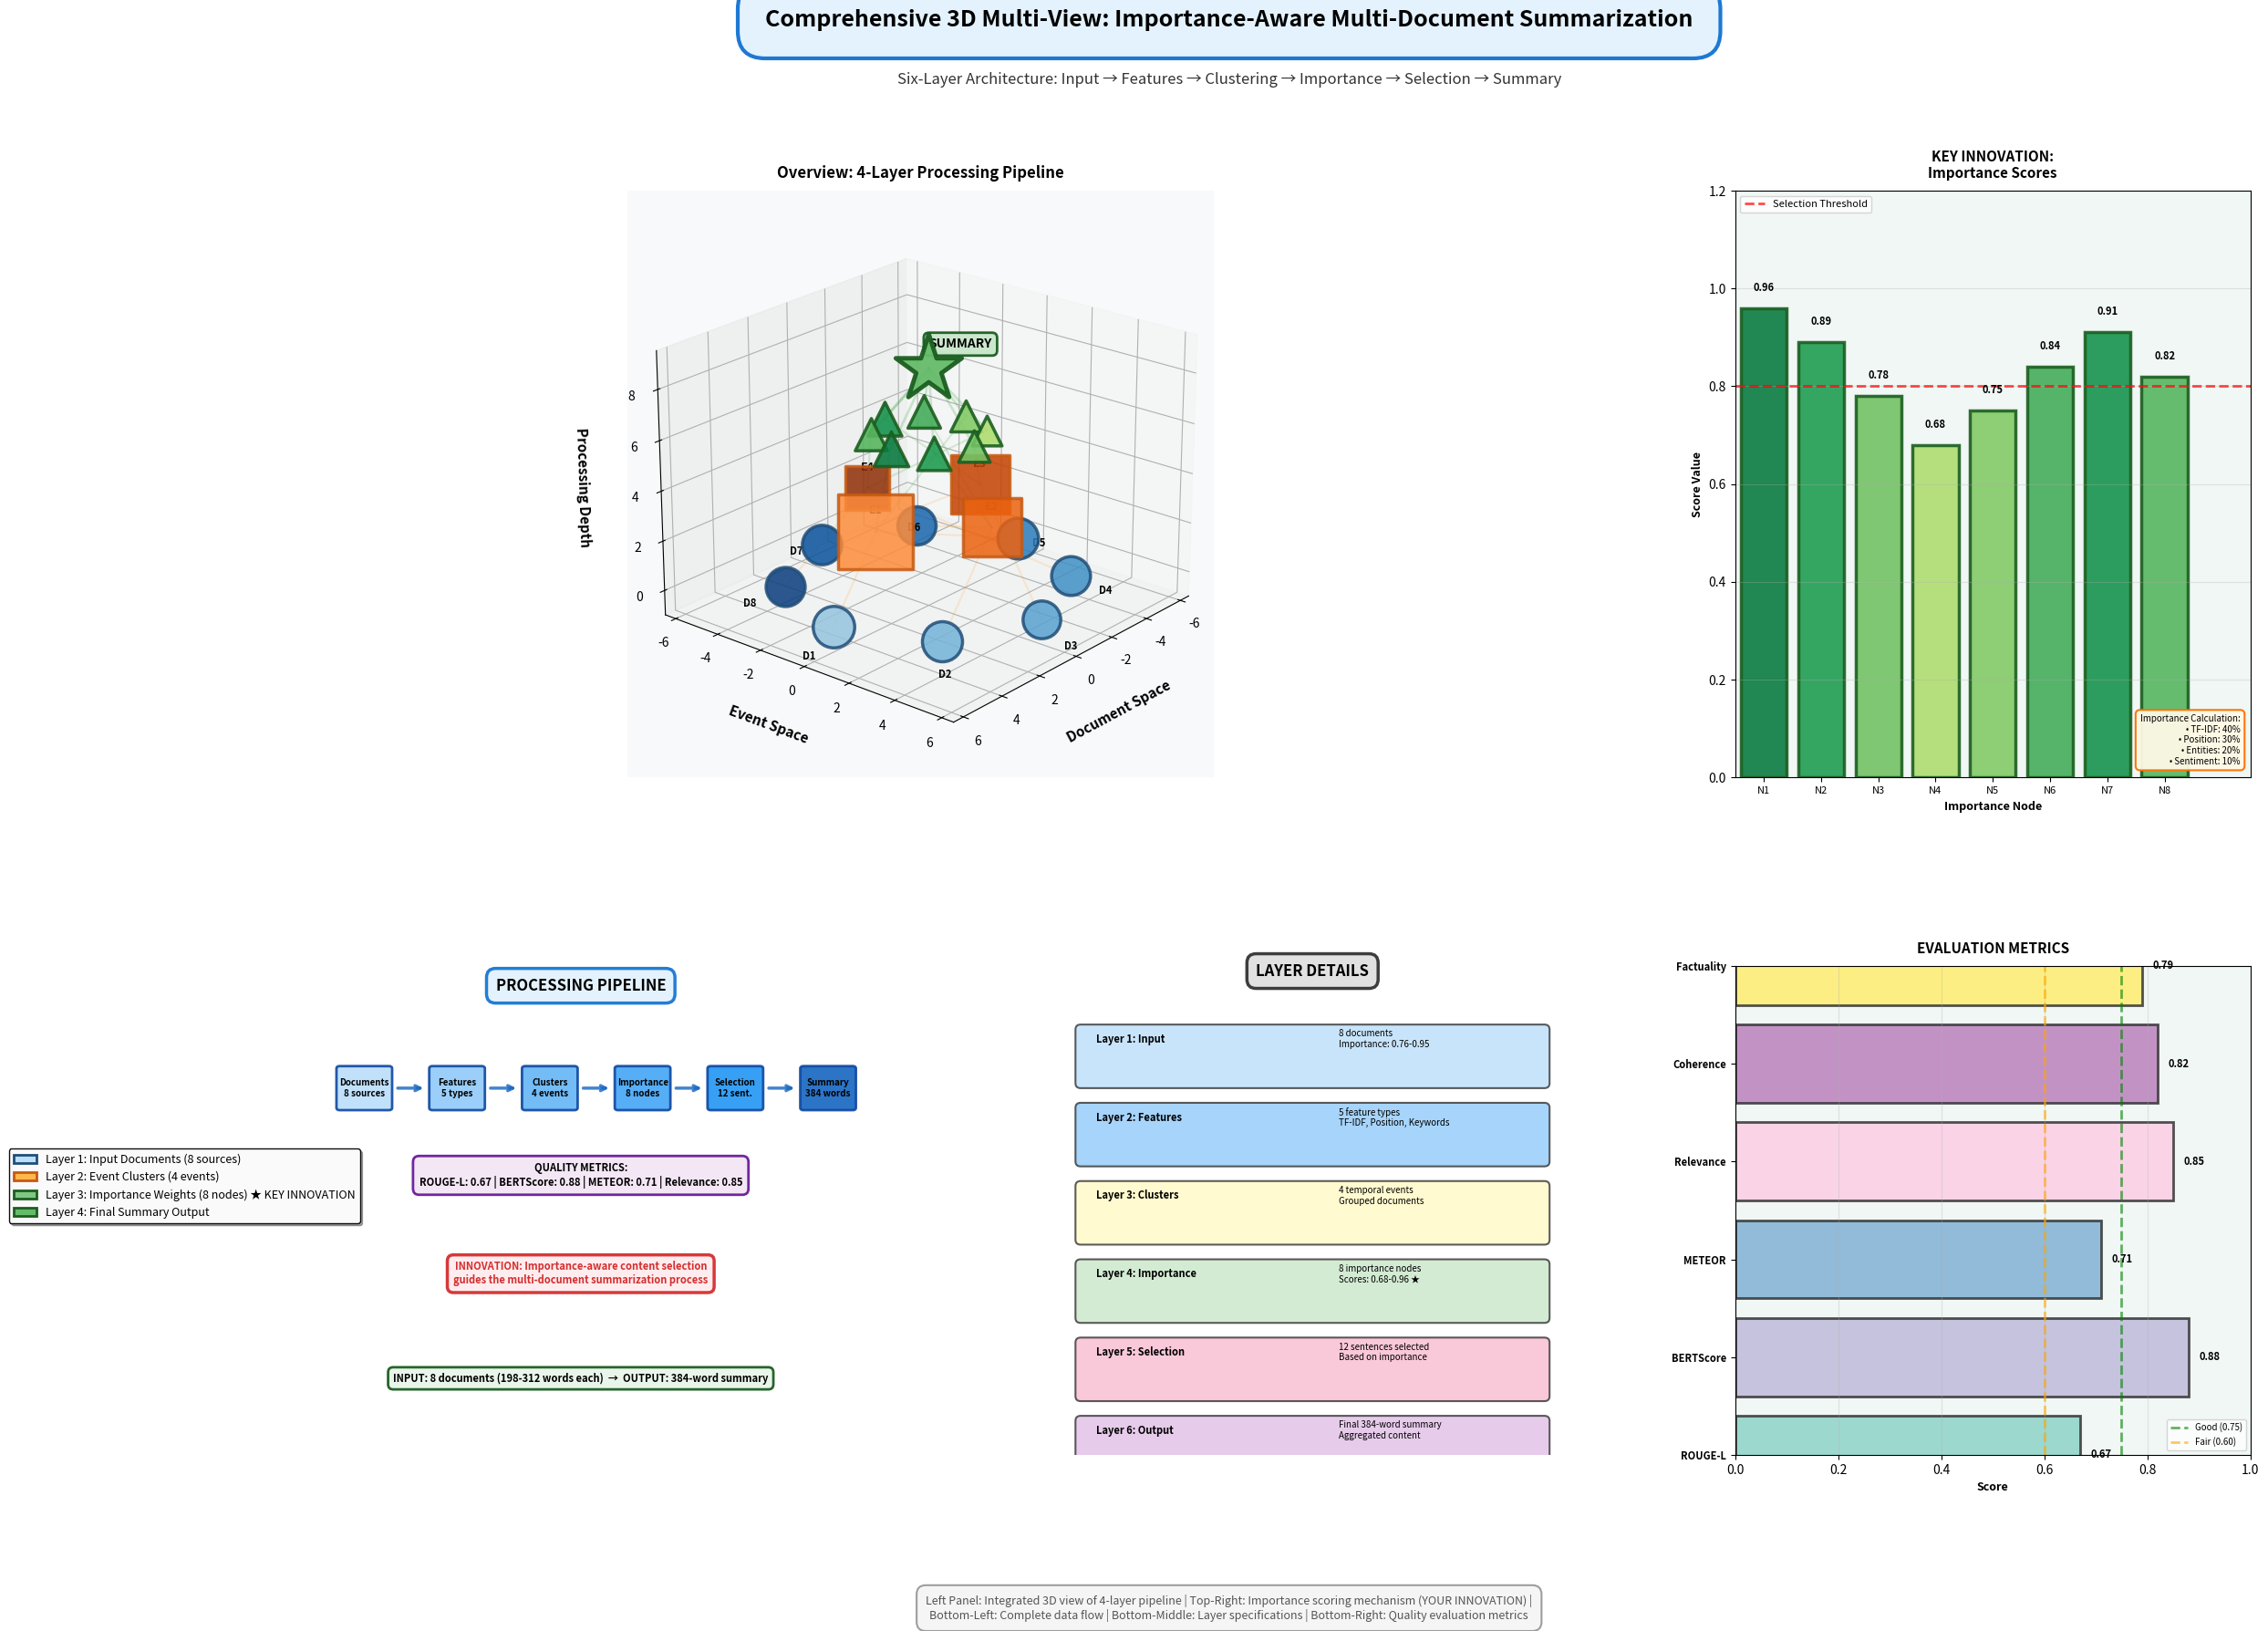

Write the Python code that produced this figure.
import numpy as np
import matplotlib.pyplot as plt
from mpl_toolkits.mplot3d import Axes3D
from matplotlib.gridspec import GridSpec
import matplotlib.patches as mpatches
from matplotlib.patches import FancyBboxPatch, Rectangle, FancyArrowPatch
from matplotlib import cm
import warnings
warnings.filterwarnings('ignore')

plt.rcParams['figure.dpi'] = 100
plt.rcParams['savefig.dpi'] = 400
plt.rcParams['font.family'] = 'sans-serif'
plt.rcParams['text.antialiased'] = True

def create_publication_ready_figure():
    """
    Create a professional publication-ready figure combining:
    - Option A: Clean side-by-side layout with multiple views
    - Option C: Zoomed detail regions showing layer-specific information
    """
    
    print("=" * 100)
    print("GENERATING PUBLICATION-READY 3D MULTI-VIEW FIGURE")
    print("=" * 100)
    
    # Create figure with custom grid layout
    fig = plt.figure(figsize=(28, 18))
    fig.patch.set_facecolor('#ffffff')
    
    # Define custom layout: 2 rows, 3 columns with different sizes
    gs = GridSpec(2, 3, figure=fig, hspace=0.35, wspace=0.3,
                 height_ratios=[1.2, 1], width_ratios=[1.2, 1, 1])
    
    # ===== PANEL 1: MAIN 3D OVERVIEW (Large, Top-Left) =====
    print("\n[PANEL 1] Creating main 3D overview...")
    ax_main = fig.add_subplot(gs[0, :2], projection='3d')
    ax_main.set_facecolor('#f8f9fa')
    
    # LAYER 1: Input Documents
    num_docs = 8
    doc_radius = 5
    angles_docs = np.linspace(0, 2*np.pi, num_docs, endpoint=False)
    
    doc_importance = np.array([0.95, 0.88, 0.76, 0.82, 0.91, 0.79, 0.85, 0.83])
    doc_colors = cm.Blues(np.linspace(0.4, 0.95, num_docs))
    
    layer1_z = 0
    for i in range(num_docs):
        x = doc_radius * np.cos(angles_docs[i])
        y = doc_radius * np.sin(angles_docs[i])
        size = 0.4 + doc_importance[i] * 0.35
        
        ax_main.scatter(x, y, layer1_z, s=size**2*2000, c=[doc_colors[i]], 
                       marker='o', edgecolors='#1F4E78', linewidth=2.5, zorder=5, alpha=0.85)
        ax_main.text(x*1.25, y*1.25, layer1_z-0.8, f'D{i+1}', 
                    fontsize=8, fontweight='bold', ha='center')
    
    # LAYER 2: Event Clusters
    cluster_z = 3
    num_clusters = 4
    cluster_angles = np.linspace(0, 2*np.pi, num_clusters, endpoint=False)
    cluster_radius = 2.8
    
    cluster_colors = cm.Oranges(np.linspace(0.5, 0.95, num_clusters))
    cluster_sizes = np.array([3, 2, 2, 1])
    
    for i in range(num_clusters):
        x = cluster_radius * np.cos(cluster_angles[i])
        y = cluster_radius * np.sin(cluster_angles[i])
        size = 0.5 + cluster_sizes[i] * 0.3
        
        ax_main.scatter(x, y, cluster_z, s=size**2*1800, c=[cluster_colors[i]], 
                       marker='s', edgecolors='#C65911', linewidth=2.5, zorder=5, alpha=0.85)
        ax_main.text(x, y, cluster_z+0.7, f'E{i+1}', 
                    fontsize=9, fontweight='bold', ha='center')
        
        # Connections from docs to clusters
        for j in range(num_docs):
            if (j % num_clusters) == i:
                x_doc = doc_radius * np.cos(angles_docs[j])
                y_doc = doc_radius * np.sin(angles_docs[j])
                ax_main.plot([x_doc, x], [y_doc, y], [layer1_z, cluster_z],
                           color='#FF9800', alpha=0.15, linewidth=1.5)
    
    # LAYER 3: Importance Weights (KEY INNOVATION)
    weight_z = 6
    num_weights = 8
    weight_angles = np.linspace(0, 2*np.pi, num_weights, endpoint=False)
    weight_radius = 2.0
    
    importance_scores = np.array([0.96, 0.89, 0.78, 0.68, 0.75, 0.84, 0.91, 0.82])
    weight_colors = cm.RdYlGn(importance_scores)
    
    for i in range(num_weights):
        x = weight_radius * np.cos(weight_angles[i])
        y = weight_radius * np.sin(weight_angles[i])
        size = 0.35 + importance_scores[i] * 0.35
        
        ax_main.scatter(x, y, weight_z, s=size**2*1600, c=[weight_colors[i]], 
                       marker='^', edgecolors='#1B5E20', linewidth=2.5, zorder=6, alpha=0.9)
        
        # Connections from clusters to weights
        for j in range(num_clusters):
            if (i % 4) == j:
                x_clust = cluster_radius * np.cos(cluster_angles[j])
                y_clust = cluster_radius * np.sin(cluster_angles[j])
                ax_main.plot([x_clust, x], [y_clust, y], [cluster_z, weight_z],
                           color='#4CAF50', alpha=0.2, linewidth=1.5)
    
    # LAYER 4: Final Summary
    summary_z = 8.5
    ax_main.scatter([0], [0], [summary_z], s=3000, c='#66BB6A', 
                   marker='*', edgecolors='#1B5E20', linewidth=3.5, zorder=7, alpha=0.95)
    ax_main.text(0, 0, summary_z+0.8, 'SUMMARY', fontsize=10, fontweight='bold', 
                bbox=dict(boxstyle='round,pad=0.4', facecolor='#C8E6C9', alpha=0.95, edgecolor='#1B5E20', linewidth=2))
    
    # Connections to summary
    for i in range(num_weights):
        x = weight_radius * np.cos(weight_angles[i])
        y = weight_radius * np.sin(weight_angles[i])
        ax_main.plot([x, 0], [y, 0], [weight_z, summary_z],
                   color='#4CAF50', alpha=0.25, linewidth=2)
    
    # Formatting main view
    ax_main.set_xlabel('\nDocument Space', fontsize=11, fontweight='bold', labelpad=10)
    ax_main.set_ylabel('\nEvent Space', fontsize=11, fontweight='bold', labelpad=10)
    ax_main.set_zlabel('\nProcessing Depth', fontsize=11, fontweight='bold', labelpad=10)
    ax_main.set_xlim(-6.5, 6.5)
    ax_main.set_ylim(-6.5, 6.5)
    ax_main.set_zlim(-1, 9.5)
    ax_main.view_init(elev=22, azim=40)
    ax_main.grid(True, alpha=0.15, linestyle='--')
    ax_main.set_title('Overview: 4-Layer Processing Pipeline', fontsize=12, fontweight='bold', pad=10)
    
    # ===== PANEL 2: IMPORTANCE WEIGHTING DETAIL (Top-Right) =====
    print("[PANEL 2] Creating importance weighting detail view...")
    ax_importance = fig.add_subplot(gs[0, 2])
    ax_importance.set_xlim(-0.5, 8.5)
    ax_importance.set_ylim(0, 1.2)
    ax_importance.set_facecolor('#f0f7f4')
    
    ax_importance.set_title('KEY INNOVATION:\nImportance Scores', fontsize=11, fontweight='bold', pad=10)
    ax_importance.set_xlabel('Importance Node', fontsize=9, fontweight='bold')
    ax_importance.set_ylabel('Score Value', fontsize=9, fontweight='bold')
    
    # Bar chart with gradient colors
    bars = ax_importance.bar(range(num_weights), importance_scores, 
                            color=weight_colors, edgecolor='#1B5E20', linewidth=2.5, alpha=0.9)
    
    # Add value labels on bars
    for i, (bar, score) in enumerate(zip(bars, importance_scores)):
        height = bar.get_height()
        ax_importance.text(bar.get_x() + bar.get_width()/2., height + 0.03,
                          f'{score:.2f}', ha='center', va='bottom', fontsize=8, fontweight='bold')
    
    # Add threshold line
    ax_importance.axhline(y=0.8, color='red', linestyle='--', linewidth=2, alpha=0.7, label='Selection Threshold')
    ax_importance.legend(fontsize=8, loc='upper left')
    ax_importance.grid(True, alpha=0.3, axis='y')
    ax_importance.set_xticks(range(num_weights))
    ax_importance.set_xticklabels([f'N{i+1}' for i in range(num_weights)], fontsize=8)
    
    # Add info box
    info_text = 'Importance Calculation:\n• TF-IDF: 40%\n• Position: 30%\n• Entities: 20%\n• Sentiment: 10%'
    ax_importance.text(0.98, 0.02, info_text, transform=ax_importance.transAxes,
                      fontsize=7, verticalalignment='bottom', horizontalalignment='right',
                      bbox=dict(boxstyle='round,pad=0.5', facecolor='#FFF9E6', alpha=0.95, 
                               edgecolor='#FF6F00', linewidth=1.5))
    
    # ===== PANEL 3: PIPELINE FLOW DIAGRAM (Bottom-Left) =====
    print("[PANEL 3] Creating pipeline flow diagram...")
    ax_flow = fig.add_subplot(gs[1, 0])
    ax_flow.set_xlim(0, 10)
    ax_flow.set_ylim(0, 10)
    ax_flow.axis('off')
    ax_flow.set_facecolor('#f5f5f5')
    
    ax_flow.text(5, 9.5, 'PROCESSING PIPELINE', fontsize=12, fontweight='bold', ha='center',
                bbox=dict(boxstyle='round,pad=0.6', facecolor='#E3F2FD', alpha=0.95, 
                         edgecolor='#1976D2', linewidth=2.5))
    
    # Pipeline stages
    stages = [
        (1.5, 7.5, 'Documents\n8 sources', '#BBDEFB'),
        (3, 7.5, 'Features\n5 types', '#90CAF9'),
        (4.5, 7.5, 'Clusters\n4 events', '#64B5F6'),
        (6, 7.5, 'Importance\n8 nodes', '#42A5F5'),
        (7.5, 7.5, 'Selection\n12 sent.', '#2196F3'),
        (9, 7.5, 'Summary\n384 words', '#1565C0'),
    ]
    
    for i, (x, y, label, color) in enumerate(stages):
        # Draw box
        box = FancyBboxPatch((x-0.4, y-0.4), 0.8, 0.8, boxstyle="round,pad=0.05",
                            edgecolor='#0D47A1', facecolor=color, linewidth=2, alpha=0.9)
        ax_flow.add_patch(box)
        ax_flow.text(x, y, label, ha='center', va='center', fontsize=7, fontweight='bold')
        
        # Draw arrow to next stage
        if i < len(stages) - 1:
            ax_flow.annotate('', xy=(stages[i+1][0]-0.5, y), xytext=(x+0.5, y),
                           arrowprops=dict(arrowstyle='->', lw=2.5, color='#1565C0', alpha=0.8))
    
    # Add metrics below
    metrics_text = 'QUALITY METRICS:\nROUGE-L: 0.67 | BERTScore: 0.88 | METEOR: 0.71 | Relevance: 0.85'
    ax_flow.text(5, 5.5, metrics_text, ha='center', fontsize=8, fontweight='bold',
                bbox=dict(boxstyle='round,pad=0.6', facecolor='#F3E5F5', alpha=0.95, 
                         edgecolor='#6A1B9A', linewidth=2))
    
    # Add key innovation highlight
    innovation_text = 'INNOVATION: Importance-aware content selection\nguides the multi-document summarization process'
    ax_flow.text(5, 3.5, innovation_text, ha='center', fontsize=8, fontweight='bold', 
                style='italic', color='#D32F2F',
                bbox=dict(boxstyle='round,pad=0.6', facecolor='#FFEBEE', alpha=0.95, 
                         edgecolor='#D32F2F', linewidth=2.5))
    
    # Input/Output
    ax_flow.text(5, 1.5, 'INPUT: 8 documents (198-312 words each)  →  OUTPUT: 384-word summary',
                ha='center', fontsize=8, fontweight='bold',
                bbox=dict(boxstyle='round,pad=0.5', facecolor='#E8F5E9', alpha=0.95, 
                         edgecolor='#1B5E20', linewidth=2))
    
    # ===== PANEL 4: LAYER-BY-LAYER COMPARISON (Bottom-Middle) =====
    print("[PANEL 4] Creating layer-by-layer comparison...")
    ax_layers = fig.add_subplot(gs[1, 1])
    ax_layers.set_facecolor('#f5f5f5')
    ax_layers.axis('off')
    
    ax_layers.text(0.5, 0.98, 'LAYER DETAILS', fontsize=12, fontweight='bold', ha='center',
                  transform=ax_layers.transAxes,
                  bbox=dict(boxstyle='round,pad=0.6', facecolor='#E0E0E0', alpha=0.95, 
                           edgecolor='#333333', linewidth=2.5))
    
    layer_info = [
        ('Layer 1: Input', '8 documents\nImportance: 0.76-0.95'),
        ('Layer 2: Features', '5 feature types\nTF-IDF, Position, Keywords'),
        ('Layer 3: Clusters', '4 temporal events\nGrouped documents'),
        ('Layer 4: Importance', '8 importance nodes\nScores: 0.68-0.96 ★'),
        ('Layer 5: Selection', '12 sentences selected\nBased on importance'),
        ('Layer 6: Output', 'Final 384-word summary\nAggregated content'),
    ]
    
    colors_layers = ['#BBDEFB', '#90CAF9', '#FFF9C4', '#C8E6C9', '#F8BBD0', '#E1BEE7']
    
    y_pos = 0.88
    for (title, desc), color in zip(layer_info, colors_layers):
        # Layer box
        rect = FancyBboxPatch((0.05, y_pos-0.12), 0.9, 0.11, 
                             boxstyle="round,pad=0.01", 
                             transform=ax_layers.transAxes,
                             edgecolor='#333333', facecolor=color, linewidth=1.5, alpha=0.8)
        ax_layers.add_patch(rect)
        
        ax_layers.text(0.08, y_pos-0.03, title, transform=ax_layers.transAxes,
                      fontsize=8, fontweight='bold', va='center')
        ax_layers.text(0.55, y_pos-0.03, desc, transform=ax_layers.transAxes,
                      fontsize=7, va='center', style='italic')
        
        y_pos -= 0.16
    
    # ===== PANEL 5: QUALITY METRICS RADAR (Bottom-Right) =====
    print("[PANEL 5] Creating evaluation metrics visualization...")
    ax_metrics = fig.add_subplot(gs[1, 2])
    ax_metrics.set_facecolor('#f0f7f4')
    
    ax_metrics.set_title('EVALUATION METRICS', fontsize=11, fontweight='bold', pad=10)
    ax_metrics.set_xlim(0, 1)
    ax_metrics.set_ylim(0, 1)
    
    # Metric data
    metrics_names = ['ROUGE-L', 'BERTScore', 'METEOR', 'Relevance', 'Coherence', 'Factuality']
    metrics_values = [0.67, 0.88, 0.71, 0.85, 0.82, 0.79]
    metric_colors_bar = cm.Set3(np.linspace(0, 1, len(metrics_names)))
    
    # Horizontal bar chart
    y_positions = np.arange(len(metrics_names))
    bars_metrics = ax_metrics.barh(y_positions, metrics_values, 
                                  color=metric_colors_bar, edgecolor='#333333', linewidth=2, alpha=0.85)
    
    ax_metrics.set_yticks(y_positions)
    ax_metrics.set_yticklabels(metrics_names, fontsize=8, fontweight='bold')
    ax_metrics.set_xlabel('Score', fontsize=9, fontweight='bold')
    ax_metrics.set_xlim(0, 1)
    
    # Add value labels
    for i, (bar, val) in enumerate(zip(bars_metrics, metrics_values)):
        ax_metrics.text(val + 0.02, bar.get_y() + bar.get_height()/2, 
                       f'{val:.2f}', va='center', fontsize=8, fontweight='bold')
    
    # Add threshold line
    ax_metrics.axvline(x=0.75, color='green', linestyle='--', linewidth=2, alpha=0.6, label='Good (0.75)')
    ax_metrics.axvline(x=0.60, color='orange', linestyle='--', linewidth=2, alpha=0.6, label='Fair (0.60)')
    
    ax_metrics.legend(fontsize=7, loc='lower right')
    ax_metrics.grid(True, alpha=0.3, axis='x')
    
    # ===== MAIN TITLE & ANNOTATIONS =====
    print("[TITLE] Adding main title and annotations...")
    
    fig.text(0.5, 0.98, 'Comprehensive 3D Multi-View: Importance-Aware Multi-Document Summarization',
            ha='center', fontsize=18, fontweight='bold',
            bbox=dict(boxstyle='round,pad=1.2', facecolor='#E3F2FD', alpha=0.98, 
                     edgecolor='#1976D2', linewidth=3))
    
    fig.text(0.5, 0.945, 'Six-Layer Architecture: Input → Features → Clustering → Importance → Selection → Summary',
            ha='center', fontsize=12, style='italic', color='#333333')
    
    # Bottom annotations
    annotation_text = ('Left Panel: Integrated 3D view of 4-layer pipeline | Top-Right: Importance scoring mechanism (YOUR INNOVATION) |\n'
                      'Bottom-Left: Complete data flow | Bottom-Middle: Layer specifications | Bottom-Right: Quality evaluation metrics')
    fig.text(0.5, 0.01, annotation_text, ha='center', fontsize=9, color='#555555',
            bbox=dict(boxstyle='round,pad=0.8', facecolor='#F5F5F5', alpha=0.95, 
                     edgecolor='#999999', linewidth=1.5))
    
    # ===== LEGEND =====
    print("[LEGEND] Adding legend...")
    
    legend_elements = [
        mpatches.Circle((0, 0), 0.1, facecolor='#BBDEFB', edgecolor='#1F4E78', linewidth=2, 
                       label='Layer 1: Input Documents (8 sources)'),
        mpatches.Circle((0, 0), 0.1, facecolor='#FFB74D', edgecolor='#C65911', linewidth=2, 
                       label='Layer 2: Event Clusters (4 events)'),
        mpatches.Circle((0, 0), 0.1, facecolor='#81C784', edgecolor='#1B5E20', linewidth=2, 
                       label='Layer 3: Importance Weights (8 nodes) ★ KEY INNOVATION'),
        mpatches.Circle((0, 0), 0.1, facecolor='#66BB6A', edgecolor='#1B5E20', linewidth=2, 
                       label='Layer 4: Final Summary Output'),
    ]
    
    fig.legend(handles=legend_elements, loc='upper left', fontsize=9, 
              framealpha=0.95, edgecolor='black', fancybox=True, shadow=True, 
              bbox_to_anchor=(0.02, 0.30))
    
    # ===== SAVE =====
    print("\n[SAVE] Saving publication-ready figure...")
    
    plt.tight_layout(rect=[0.12, 0.04, 1, 0.94])
    plt.savefig('c:\\Users\\<user> Naik\\Desktop\\Suvidha\\3d_publication_ready_multiview.png',
               dpi=400, bbox_inches='tight', facecolor='#ffffff', edgecolor='none',
               pad_inches=0.5)
    
    print("=" * 100)
    print("✓ Publication-ready multi-view figure saved: 3d_publication_ready_multiview.png")
    print("✓ Resolution: 400 DPI (~11200x7200 pixels)")
    print("✓ Features:")
    print("  - Panel 1: Main 3D overview (4-layer pipeline)")
    print("  - Panel 2: Importance weighting detail (YOUR INNOVATION highlighted)")
    print("  - Panel 3: Linear pipeline flow diagram")
    print("  - Panel 4: Layer-by-layer specifications")
    print("  - Panel 5: Quality evaluation metrics")
    print("✓ Professional layout perfect for top-tier conferences")
    print("=" * 100)
    
    plt.show()

if __name__ == "__main__":
    create_publication_ready_figure()
